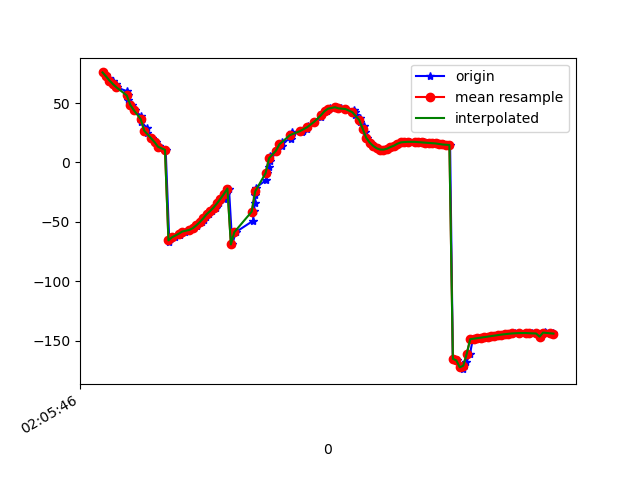

Source data for this figure (header and first rows):
1617847546324, 543189877156924, 75.722626, 23.071688, -16.22575
1617847546342, 543189896387694, 73.69, 24.04, -13.94
1617847546358, 543189915618464, 71.11, 24.3, -10.78
1617847546378, 543189934849234, 68.91, 25.03, -8.014
1617847546399, 543189954080004, 65.87, 25.15, -5.007
1617847546402, 543189973310774, 63.21, 26.29, -2.242
1617847546462, 543189992541544, 59.81, 27.28, 0.2601
1617847546465, 543190011772314, 56.38, 29.01, 3.863
1617847546469, 543190031003084, 52.86, 31.3, 7.375
1617847546490, 543190050233854, 48.44, 32.84, 10.89
1617847546508, 543190069464624, 44.04, 34.85, 14.9
1617847546540, 543190088695394, 39.06, 36.2, 18.58
1617847546543, 543190107926164, 33.98, 36.99, 22.69
1617847546575, 543190127156934, 29.21, 37.78, 26.45
1617847546579, 543190146387704, 24.39, 37.47, 29.34
1617847546607, 543190165618474, 20.31, 36.72, 32.8
1617847546627, 543190184849244, 17.08, 35.84, 35.46
1617847546646, 543190204080014, 14.11, 34.06, 36.94
1617847546657, 543190223310784, 12.23, 32.58, 39.52
1617847546684, 543190242541554, 10.61, 30.77, 41.02
1617847546705, 543190261772324, -66.69, 36.18, 28.87
1617847546709, 543190281003094, -64.42, 31.22, 36.68
1617847546737, 543190300233864, -62.96, 27.9, 40.87
1617847546769, 543190319464634, -60.64, 24.1, 44.21
1617847546771, 543190338695404, -59.19, 21.66, 45.27
1617847546797, 543190357926174, -58.08, 19.93, 45.59
1617847546820, 543190377156944, -56.76, 18.29, 45.69
1617847546849, 543190396387714, -55.35, 16.86, 45.62
1617847546862, 543190415618484, -53.82, 15.64, 45.5
1617847546864, 543190434849254, -52.12, 14.53, 45.37
1617847546893, 543190454080024, -50.25, 13.55, 45.14
1617847546903, 543190473310794, -48.24, 12.73, 44.76
1617847546914, 543190492541564, -46, 12.16, 44.26
1617847546934, 543190511772334, -43.57, 11.9, 43.63
1617847546953, 543190531003104, -40.94, 11.89, 42.86
1617847546972, 543190550233874, -37.95, 11.85, 41.78
1617847546991, 543190569464644, -34.43, 11.66, 40.38
1617847547018, 543190588695414, -30.52, 11.74, 38.74
1617847547029, 543190607926184, -26.45, 12.56, 36.71
1617847547049, 543190627156954, -21.92, 13.8, 34.14
1617847547068, 543190646387724, -68.96, 21.87, 23.17
1617847547088, 543190665618494, -58.59, 18.22, 23.4
1617847547188, 543190684849264, -49.06, 15.95, 23.01
1617847547191, 543190704080034, -40.87, 15.14, 21.26
1617847547198, 543190723310804, -34.28, 15.66, 17.77
1617847547201, 543190742541574, -27.7, 15.94, 14.27
1617847547204, 543190761772344, -21.12, 15.35, 10.96
1617847547264, 543190781003114, -14.76, 13.96, 8.103
1617847547268, 543190800233884, -8.884, 12.62, 5.616
1617847547279, 543190819464654, -3.586, 11.92, 3.39
1617847547283, 543190838695424, 1.303, 11.57, 1.43
1617847547286, 543190857926194, 5.795, 11.19, -0.2346
1617847547321, 543190877156964, 9.897, 10.49, -1.531
1617847547354, 543190896387734, 13.61, 9.945, -2.47
1617847547357, 543190915618504, 16.94, 9.947, -3.17
1617847547405, 543190934849274, 19.88, 10.3, -3.672
1617847547409, 543190954080044, 22.32, 10.89, -4.081
1617847547412, 543190973310814, 24.16, 11.91, -4.629
1617847547413, 543190992541584, 25.48, 12.76, -5.529
1617847547472, 543191011772354, 26.03, 13.22, -6.895
1617847547474, 543191031003124, 26.27, 14.77, -9.552
... 75 more rows
